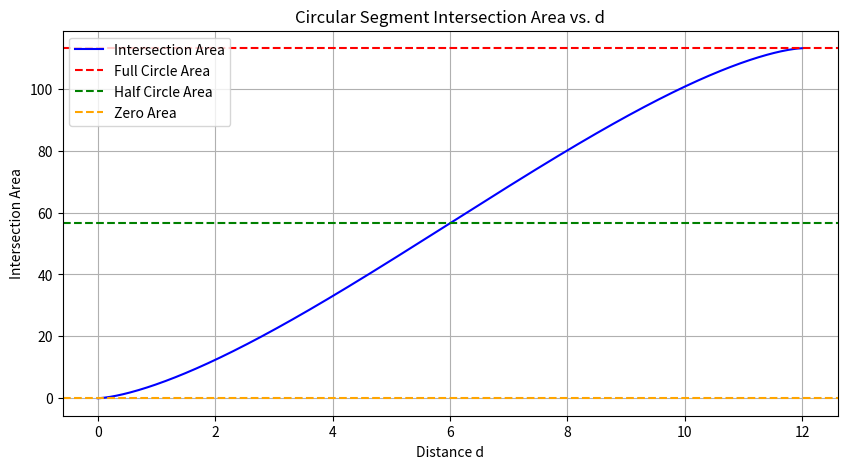
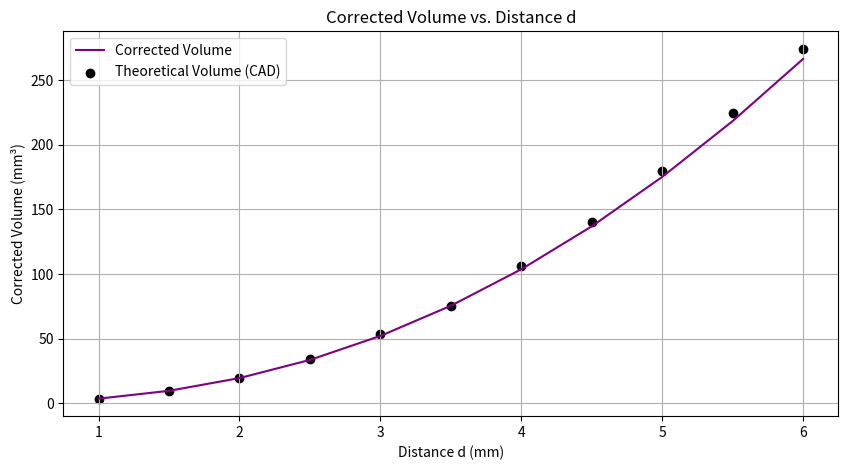

These charts were generated, in order, by the following Python code:
import numpy as np
import math
import matplotlib.pyplot as plt

# Given values
d = 3.5   
R = 6   

# Define the function for the area of the circular segment as a function of d
def circular_segment_area(d, R):
    # This is the area of the circular segment for a given d and radius R
    return R**2 * np.arccos((R - d) / R) - (R - d) * np.sqrt(2 * R * d - d**2)

# Create an array of d values from 0 to 2R
d_values = np.linspace(0, 2*R, 500)
# Calculate the corresponding area values
area_values = circular_segment_area(d_values, R)

# Plot the function
plt.figure(figsize=(10, 5))
plt.plot(d_values, area_values, label='Intersection Area', color='blue')
plt.axhline(np.pi * R**2, color='red', linestyle='--', label='Full Circle Area')
plt.axhline(np.pi * R**2 / 2, color='green', linestyle='--', label='Half Circle Area')
plt.axhline(0, color='orange', linestyle='--', label='Zero Area')

plt.title('Circular Segment Intersection Area vs. d')
plt.xlabel('Distance d')
plt.ylabel('Intersection Area')
plt.legend()
plt.grid(True)
plt.show()

# Calculate the area of the circular segment
area_segment = circular_segment_area(d, R)

# Calculate the volume by multiplying the area of the segment by the height
volume_intersection = area_segment * d
corrected_volume = volume_intersection * math.pi/4
theorical_volume = 34.30
theoretical_volume_steinmetz = (16/3) * R**3

print(corrected_volume)

print(corrected_volume*100/144)

# Given values and functions are provided by the user. 
# The radius R and distance d are already in millimeters, so no conversion is needed.
R = 6

# The function for the area of the circular segment as a function of d is already defined.
# Define the corrected volume function as described by the user.
def corrected_volume(d, R):
    area_segment = circular_segment_area(d, R)
    volume_intersection = area_segment * d
    return volume_intersection * (math.pi / 4)

# Use the user-provided theoretical volume values for different d.
theoretical_volume_values = np.array([
    3.61, 9.81, 19.87, 34.26, 53.31, 75.25,
    106.26, 140.48, 179.92, 224.6, 274.41
])

# The d values corresponding to the theoretical volumes.
d_values_theoretical = np.array([1, 1.5, 2, 2.5, 3, 3.5, 4, 4.5, 5, 5.5, 6])

# Calculate the corrected volumes for the given d values
corrected_volumes = corrected_volume(d_values_theoretical, R)

# Plot the corrected volume versus d
plt.figure(figsize=(10, 5))
plt.plot(d_values_theoretical, corrected_volumes, label='Corrected Volume', color='purple')
plt.scatter(d_values_theoretical, theoretical_volume_values, color='black', label='Theoretical Volume (CAD)')

# Labelling the graph
plt.title('Corrected Volume vs. Distance d')
plt.xlabel('Distance d (mm)')
plt.ylabel('Corrected Volume (mm³)')
plt.legend()
plt.grid(True)

# Display the plot
plt.show()
